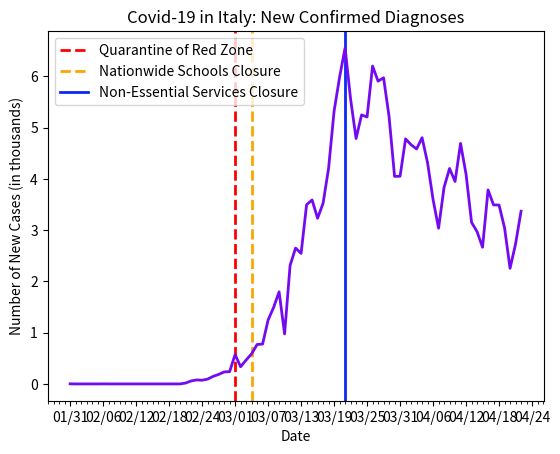

Python code for this plot:
import datetime as dt
import matplotlib.pyplot as plt
import matplotlib.dates as mdates
import matplotlib.ticker as ticker
from matplotlib.dates import MO, TU, WE, TH, FR, SA, SU

dates = ['1/31/2020', '2/1/2020', '2/2/2020', '2/3/2020', '2/4/2020', '2/5/2020', '2/6/2020', '2/7/2020', '2/8/2020', '2/9/2020', '2/10/2020', '2/11/2020', '2/12/2020', '2/13/2020', '2/14/2020', '2/15/2020', '2/16/2020', '2/17/2020', '2/18/2020', '2/19/2020', '2/20/2020', '2/21/2020', '2/22/2020', '2/23/2020', '2/24/2020', '2/25/2020', '2/26/2020', '2/27/2020', '2/28/2020', '2/29/2020', '3/1/2020', '3/2/2020', '3/3/2020', '3/4/2020', '3/5/2020', '3/6/2020', '3/7/2020', '3/8/2020', '3/9/2020', '3/10/2020', '3/11/2020', '3/12/2020', '3/13/2020', '3/14/2020', '3/15/2020', '3/16/2020', '3/17/2020', '3/18/2020', '3/19/2020', '3/20/2020', '3/21/2020', '3/22/2020', '3/23/2020', '3/24/2020', '3/25/2020', '3/26/2020', '3/27/2020', '3/28/2020', '3/29/2020', '3/30/2020', '3/31/2020', '4/1/2020', '4/2/2020', '4/3/2020', '4/4/2020', '4/5/2020', '4/6/2020', '4/7/2020', '4/8/2020', '4/9/2020', '4/10/2020', '4/11/2020', '4/12/2020', '4/13/2020', '4/14/2020', '4/15/2020', '4/16/2020', '4/17/2020', '4/18/2020', '4/19/2020', '4/20/2020', '4/21/2020', '4/22/2020']

# format dates
x_values = [dt.datetime.strptime(d, "%m/%d/%Y").date() for d in dates]
ax = plt.gca()
formatter = mdates.DateFormatter("%m/%d")
ax.xaxis.set_major_formatter(formatter)

# create x-axis
ax.xaxis.set_major_locator(mdates.WeekdayLocator(byweekday=(MO, TU, WE, TH, FR, SA, SU), interval=6))
# minor tick = daily
ax.xaxis.set_minor_locator(mdates.WeekdayLocator(byweekday=(MO, TU, WE, TH, FR, SA, SU)))

# quarantine of red zone
plt.axvline(dt.datetime(2020, 3, 1), linestyle='--', color='red', linewidth=2, label='red zone')
# schools closed
plt.axvline(dt.datetime(2020, 3, 4), linestyle='--', color='orange', linewidth=2, label='schools')
# stay-at-home
plt.axvline(dt.datetime(2020, 3, 21), color='#0b28f7', linewidth=2, label='nonessential')

# format y-axis
ax.get_yaxis().set_major_formatter(ticker.FuncFormatter(lambda x, pos: format(int(x/1000), ',')))

# new cases by day
new_cases = [2, 0, 0, 0, 0, 0, 1, 0, 0, 0, 0, 0, 0, 0, 0, 0, 0, 0, 0, 0, 0, 17, 58, 78, 72, 94, 147, 185, 234, 239, 573, 335, 466, 587, 769, 778, 1247, 1492, 1797, 977, 2313, 2651, 2547, 3497, 3590, 3233, 3526, 4207, 5322, 5986, 6557, 5560, 4789, 5249, 5210, 6203, 5909, 5974, 5217, 4050, 4053, 4782, 4668, 4585, 4805, 4316, 3599, 3039, 3836, 4204, 3951, 4694, 4092, 3153, 2972, 2667, 3786, 3493, 3491, 3047, 2256, 2729, 3370]

# text labels
plt.title('Covid-19 in Italy: New Confirmed Diagnoses')
plt.xlabel('Date')
plt.ylabel('Number of New Cases (in thousands)')
plt.legend(['Quarantine of Red Zone', 'Nationwide Schools Closure', 'Non-Essential Services Closure'], loc='upper left')

# create the graph
plt.plot(x_values, new_cases, color='#730af2', linewidth=2)

plt.show()